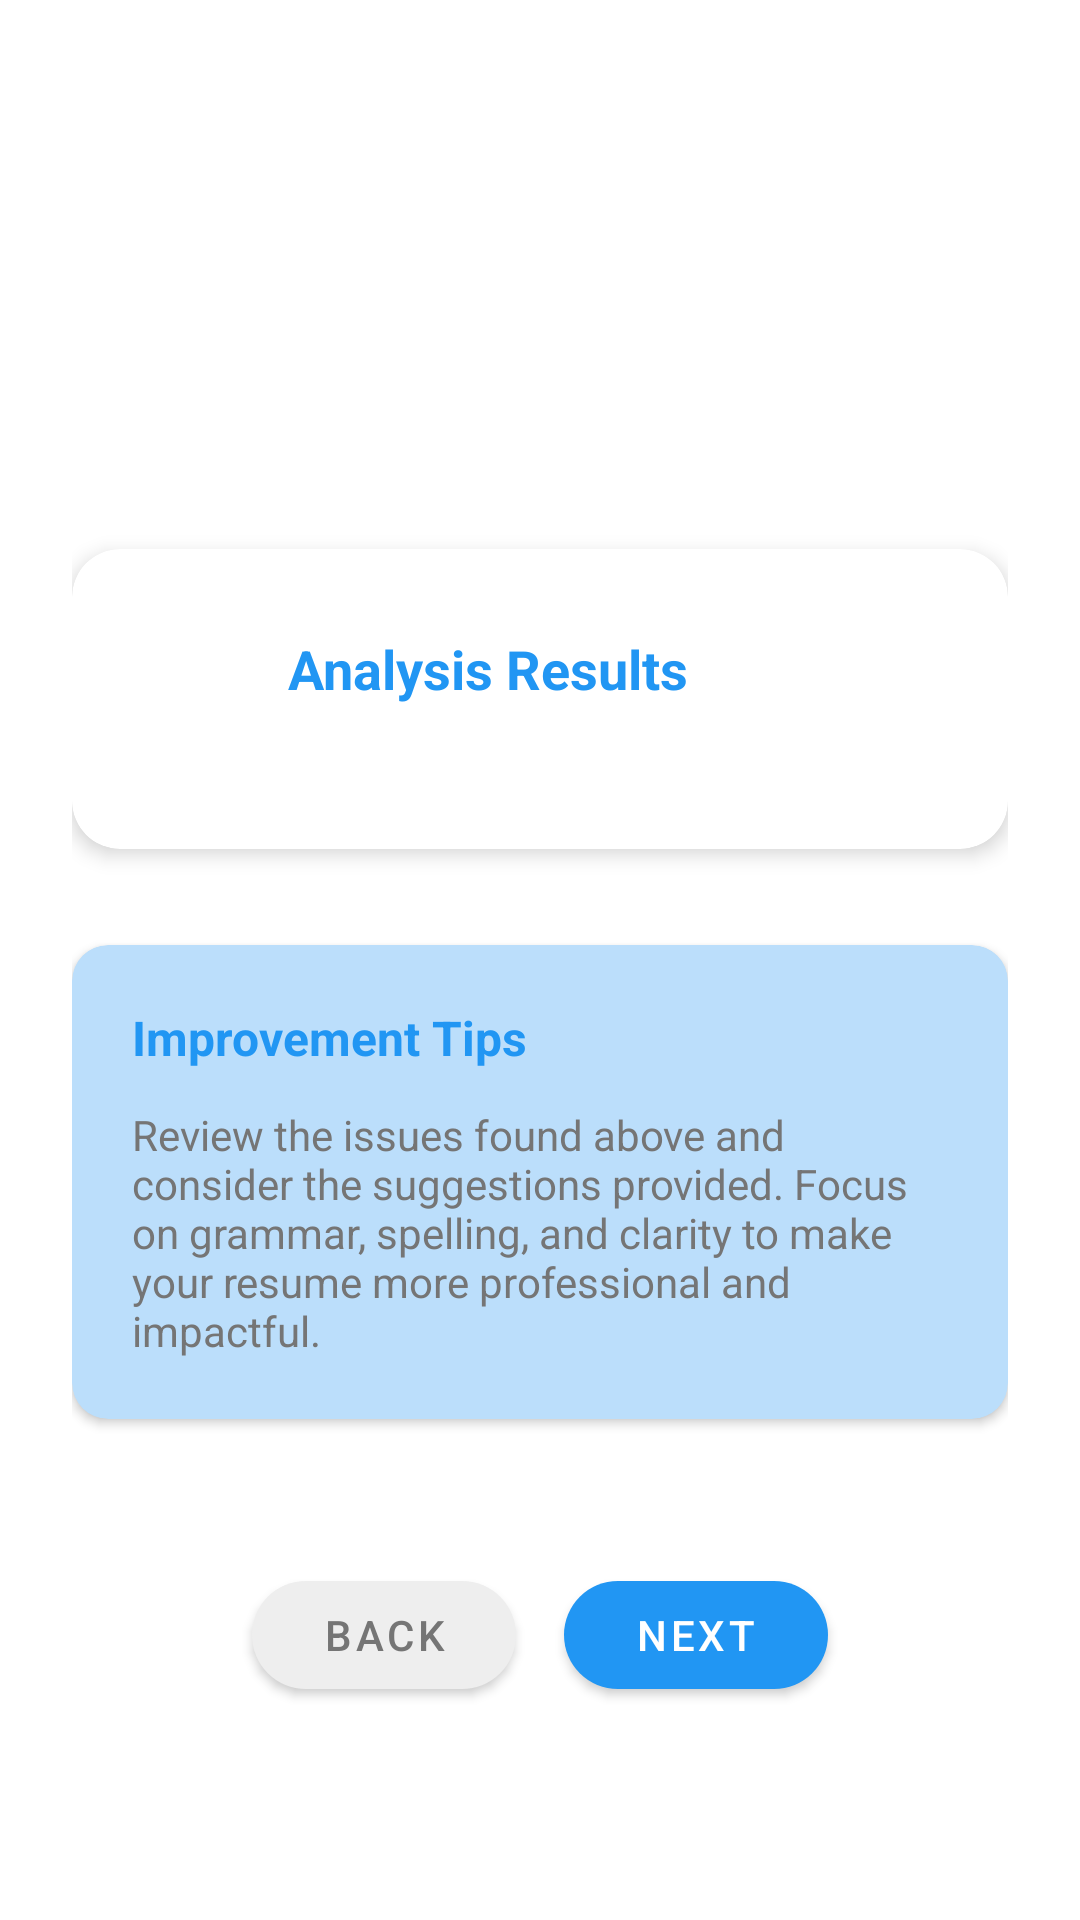

The Android layout XML behind this screen, and the referenced resources:
<!-- AndroidManifest.xml: application theme Theme.Design.NoActionBar -->
<!-- res/layout/activity_resume_issues.xml -->
<?xml version="1.0" encoding="utf-8"?>
<androidx.coordinatorlayout.widget.CoordinatorLayout
    xmlns:android="http://schemas.android.com/apk/res/android"
    xmlns:app="http://schemas.android.com/apk/res-auto"
    xmlns:tools="http://schemas.android.com/tools"
    android:layout_width="match_parent"
    android:layout_height="match_parent"
    android:background="@drawable/welcome_gradient_background"
    tools:context=".ui.resume.ResumeIssuesActivity">

    
    <androidx.core.widget.NestedScrollView
        android:layout_width="match_parent"
        android:layout_height="match_parent"
        app:layout_behavior="@string/appbar_scrolling_view_behavior">

        <LinearLayout
            android:layout_width="match_parent"
            android:layout_height="wrap_content"
            android:orientation="vertical"
            android:padding="24dp">

            
            <TextView
                android:id="@+id/tvTitle"
                android:layout_width="match_parent"
                android:layout_height="wrap_content"
                android:text="@string/resume_issues_title"
                android:textColor="@color/white"
                android:textSize="28sp"
                android:textStyle="bold"
                android:gravity="center"
                android:layout_marginBottom="16dp"/>

            
            <TextView
                android:layout_width="match_parent"
                android:layout_height="wrap_content"
                android:text="@string/resume_issues_description"
                android:textColor="@color/white"
                android:textSize="16sp"
                android:gravity="center"
                android:layout_marginBottom="32dp"/>

            
            <com.google.android.material.card.MaterialCardView
                android:layout_width="match_parent"
                android:layout_height="wrap_content"
                android:layout_marginBottom="32dp"
                app:cardCornerRadius="16dp"
                app:cardElevation="4dp"
                app:cardBackgroundColor="@color/white">

                <LinearLayout
                    android:layout_width="match_parent"
                    android:layout_height="wrap_content"
                    android:orientation="vertical"
                    android:padding="24dp">

                    
                    <LinearLayout
                        android:layout_width="match_parent"
                        android:layout_height="wrap_content"
                        android:orientation="horizontal"
                        android:gravity="center_vertical"
                        android:layout_marginBottom="20dp">

                        <ImageView
                            android:layout_width="32dp"
                            android:layout_height="32dp"
                            android:src="@drawable/ic_analytics"
                            android:tint="@color/primary_blue"
                            android:layout_marginEnd="16dp"/>

                        <TextView
                            android:layout_width="0dp"
                            android:layout_height="wrap_content"
                            android:layout_weight="1"
                            android:text="@string/resume_analysis_results"
                            android:textColor="@color/primary_blue"
                            android:textSize="18sp"
                            android:textStyle="bold"/>

                    </LinearLayout>

                    
                    <androidx.recyclerview.widget.RecyclerView
                        android:id="@+id/rvIssues"
                        android:layout_width="match_parent"
                        android:layout_height="wrap_content"
                        android:nestedScrollingEnabled="false"
                        tools:listitem="@layout/item_resume_issue"/>

                    
                    <LinearLayout
                        android:id="@+id/loadingLayout"
                        android:layout_width="match_parent"
                        android:layout_height="wrap_content"
                        android:orientation="vertical"
                        android:gravity="center"
                        android:padding="32dp"
                        android:visibility="gone">

                        <ProgressBar
                            android:layout_width="48dp"
                            android:layout_height="48dp"
                            android:layout_marginBottom="16dp"
                            android:indeterminateTint="@color/primary_blue"/>

                        <TextView
                            android:layout_width="wrap_content"
                            android:layout_height="wrap_content"
                            android:text="@string/analyzing_resume"
                            android:textColor="@color/text_secondary"
                            android:textSize="16sp"/>

                    </LinearLayout>

                    
                    <LinearLayout
                        android:id="@+id/emptyLayout"
                        android:layout_width="match_parent"
                        android:layout_height="wrap_content"
                        android:orientation="vertical"
                        android:gravity="center"
                        android:padding="32dp"
                        android:visibility="gone">

                        <ImageView
                            android:layout_width="64dp"
                            android:layout_height="64dp"
                            android:src="@drawable/ic_check"
                            android:tint="@color/success_green"
                            android:layout_marginBottom="16dp"/>

                        <TextView
                            android:layout_width="wrap_content"
                            android:layout_height="wrap_content"
                            android:text="@string/no_issues_found"
                            android:textColor="@color/success_green"
                            android:textSize="18sp"
                            android:textStyle="bold"
                            android:layout_marginBottom="8dp"/>

                        <TextView
                            android:layout_width="wrap_content"
                            android:layout_height="wrap_content"
                            android:text="@string/resume_looks_good"
                            android:textColor="@color/text_secondary"
                            android:textSize="14sp"
                            android:gravity="center"/>

                    </LinearLayout>

                </LinearLayout>

            </com.google.android.material.card.MaterialCardView>

            
            <com.google.android.material.card.MaterialCardView
                android:layout_width="match_parent"
                android:layout_height="wrap_content"
                android:layout_marginBottom="32dp"
                app:cardCornerRadius="12dp"
                app:cardElevation="2dp"
                app:cardBackgroundColor="@color/primary_blue_light">

                <LinearLayout
                    android:layout_width="match_parent"
                    android:layout_height="wrap_content"
                    android:orientation="vertical"
                    android:padding="20dp">

                    <TextView
                        android:layout_width="wrap_content"
                        android:layout_height="wrap_content"
                        android:text="@string/improvement_tips"
                        android:textColor="@color/primary_blue"
                        android:textSize="16sp"
                        android:textStyle="bold"
                        android:layout_marginBottom="12dp"/>

                    <TextView
                        android:layout_width="wrap_content"
                        android:layout_height="wrap_content"
                        android:text="@string/improvement_tips_description"
                        android:textColor="@color/text_secondary"
                        android:textSize="14sp"/>

                </LinearLayout>

            </com.google.android.material.card.MaterialCardView>

            
            <LinearLayout
                android:id="@+id/bottomButtons"
                android:layout_width="match_parent"
                android:layout_height="wrap_content"
                android:orientation="horizontal"
                android:layout_marginTop="16dp"
                android:gravity="center">

                <com.google.android.material.button.MaterialButton
                    android:id="@+id/btnBack"
                    android:layout_width="wrap_content"
                    android:layout_height="48dp"
                    android:layout_marginEnd="16dp"
                    android:text="@string/back"
                    android:textColor="@color/text_secondary"
                    app:backgroundTint="@color/gray_200"
                    app:cornerRadius="24dp"/>

                <com.google.android.material.button.MaterialButton
                    android:id="@+id/btnNext"
                    android:layout_width="wrap_content"
                    android:layout_height="48dp"
                    android:text="@string/next"
                    android:textColor="@color/white"
                    app:backgroundTint="@color/primary_blue"
                    app:cornerRadius="24dp"/>

            </LinearLayout>

        </LinearLayout>

    </androidx.core.widget.NestedScrollView>

</androidx.coordinatorlayout.widget.CoordinatorLayout>
<!-- res/layout/item_resume_issue.xml (included above) -->
<?xml version="1.0" encoding="utf-8"?>
<LinearLayout
    xmlns:android="http://schemas.android.com/apk/res/android"
    xmlns:tools="http://schemas.android.com/tools"
    android:layout_width="match_parent"
    android:layout_height="wrap_content"
    android:orientation="horizontal"
    android:padding="16dp"
    android:gravity="center_vertical"
    android:background="?android:attr/selectableItemBackground">

    
    <ImageView
        android:id="@+id/ivIssueIcon"
        android:layout_width="24dp"
        android:layout_height="24dp"
        android:layout_marginEnd="16dp"
        android:src="@drawable/ic_warning"
        android:tint="@color/warning_orange"
        tools:src="@drawable/ic_warning"/>

    
    <LinearLayout
        android:layout_width="0dp"
        android:layout_height="wrap_content"
        android:layout_weight="1"
        android:orientation="vertical">

        <TextView
            android:id="@+id/tvIssueTitle"
            android:layout_width="match_parent"
            android:layout_height="wrap_content"
            android:text="Missing contact information"
            android:textColor="@color/text_primary"
            android:textSize="16sp"
            android:textStyle="bold"
            android:layout_marginBottom="4dp"
            tools:text="Missing contact information"/>

        <TextView
            android:id="@+id/tvIssueDescription"
            android:layout_width="match_parent"
            android:layout_height="wrap_content"
            android:text="Your resume should include a phone number and email address for potential employers to contact you."
            android:textColor="@color/text_secondary"
            android:textSize="14sp"
            android:lineSpacingExtra="2dp"
            tools:text="Your resume should include a phone number and email address for potential employers to contact you."/>

    </LinearLayout>

</LinearLayout>
<!-- resources referenced by this layout -->
<resources>
  <color name="gray_200">#EEEEEE</color>
  <color name="primary_blue">#2196F3</color>
  <color name="primary_blue_light">#BBDEFB</color>
  <color name="success_green">#4CAF50</color>
  <color name="text_primary">#212121</color>
  <color name="text_secondary">#757575</color>
  <color name="warning_orange">#FF9800</color>
  <color name="white">#FFFFFFFF</color>
  <string name="analyzing_resume">Analyzing your resume for grammar and spelling issues...</string>
  <string name="back">Back</string>
  <string name="improvement_tips">Improvement Tips</string>
  <string name="improvement_tips_description">Review the issues found above and consider the suggestions provided. Focus on grammar, spelling, and clarity to make your resume more professional and impactful.</string>
  <string name="next">Next</string>
  <string name="no_issues_found">No Issues Found</string>
  <string name="resume_analysis_results">Analysis Results</string>
  <string name="resume_issues_description">We analyzed your resume and found the following areas for improvement</string>
  <string name="resume_issues_title">Resume Issues Detection</string>
  <string name="resume_looks_good">Excellent! Your resume has been analyzed and no grammar or spelling issues were found. Your writing is clear and professional.</string>
  <style name="Theme.Design.NoActionBar" parent="Theme.MaterialComponents.DayNight.NoActionBar">
          <item name="windowActionBar">false</item>
          <item name="windowNoTitle">true</item>
          <item name="colorPrimary">@color/primary_blue</item>
          <item name="colorPrimaryVariant">@color/primary_blue_dark</item>
          <item name="colorOnPrimary">@color/white</item>
          <item name="colorSecondary">@color/accent_orange</item>
          <item name="colorSecondaryVariant">@color/accent_orange_dark</item>
          <item name="colorOnSecondary">@color/white</item>
          <item name="android:statusBarColor" tools:targetApi="l">?attr/colorPrimaryVariant</item>
      </style>
  <color name="primary_blue_dark">#1976D2</color>
  <color name="accent_orange">#FF9800</color>
  <color name="accent_orange_dark">#F57C00</color>
</resources>
